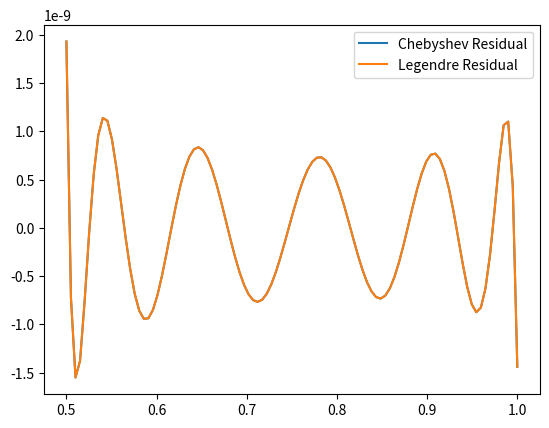

Reproduce this figure in Python.
# -*- coding: utf-8 -*-
"""
Created on Thu Sep 24 16:24:53 2020

@author: Pauline
"""

import numpy as np
from matplotlib import pyplot as plt

def cheb_mat_uniform(nx,ord):
    x=np.linspace(-1,1,nx)
    mat=np.zeros([nx,ord+1])
    mat[:,0]=1.0
    if ord>0:
        mat[:,1]=x
    if ord>1:
        for i in range(1,ord):
            mat[:,i+1]=2*x*mat[:,i]-mat[:,i-1]
    return mat,x


def legmat(n,npt):
    assert(npt>0)
    assert(n>=0)
    
    x=np.linspace(-1,1,npt)
    mat=np.zeros([n+1,npt])
    mat[0,:]=1.0
    if (n>0):
        mat[1,:]=x
    if (n>1):
        for i in range(1,n):
            mat[i+1,:]= ((2*i+1)*x*mat[i,:]-i*mat[i-1,:])/(i+1.0)
    return mat

n=100
ord=10
mat,x=cheb_mat_uniform(n,ord)
xnew=(x+3)/4
y=np.log2(xnew)
# This function over the interval -1 to 1 has the same values as log2(x) from 0.5 to 1




# Chebyshev fit
coeff_c=np.dot(np.linalg.pinv(mat),y)
cheb_fit=np.dot(mat,coeff_c)


coeff_l=np.polynomial.legendre.legfit(x,y,ord)
leg_fit=np.dot(np.transpose(legmat(ord,n)),coeff_l)

plt.clf();plt.plot(xnew,cheb_fit-y);plt.plot(xnew,leg_fit-y);
plt.legend(['Chebyshev Residual','Legendre Residual'])
plt.savefig('cheb_resids.png')

print('RMS error for Chebyshev is ',np.sqrt(np.mean((cheb_fit-y)**2)),' with max error ',np.max(np.abs(cheb_fit-y)))
print('RMS error for Legendre is ',np.sqrt(np.mean((leg_fit-y)**2)),' with max error ',np.max(np.abs(leg_fit-y)))

